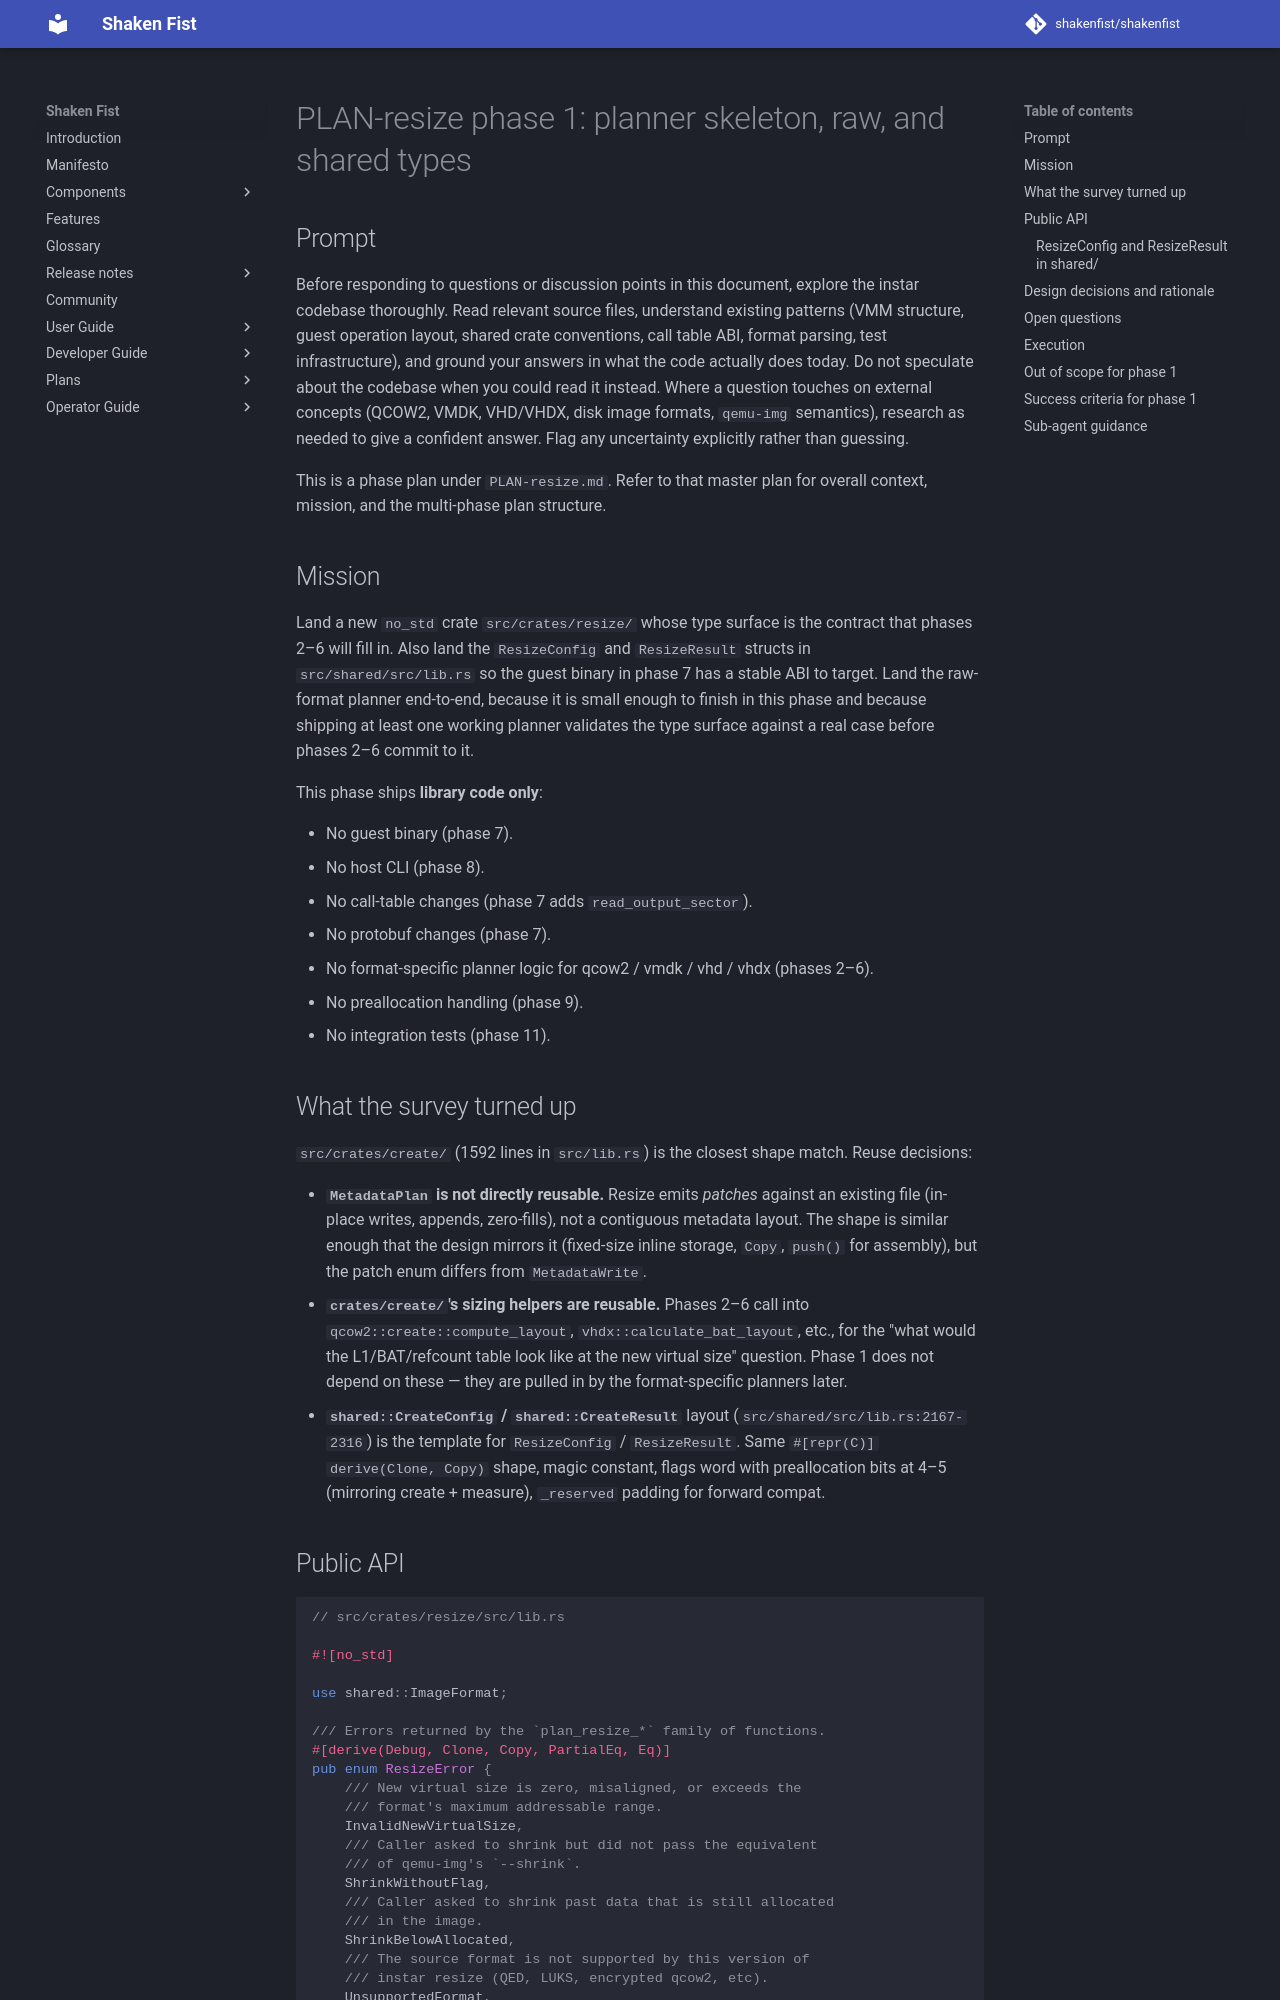

repository: shakenfist/shakenfist · page: components/instar/plans/PLAN-resize-phase-01-skeleton/index.html · generator: mkdocs

# PLAN-resize phase 1: planner skeleton, raw, and shared types

## Prompt

Before responding to questions or discussion points in this
document, explore the instar codebase thoroughly. Read relevant
source files, understand existing patterns (VMM structure, guest
operation layout, shared crate conventions, call table ABI,
format parsing, test infrastructure), and ground your answers in
what the code actually does today. Do not speculate about the
codebase when you could read it instead. Where a question touches
on external concepts (QCOW2, VMDK, VHD/VHDX, disk image formats,
`qemu-img` semantics), research as needed to give a confident
answer. Flag any uncertainty explicitly rather than guessing.

This is a phase plan under `PLAN-resize.md`. Refer to that master
plan for overall context, mission, and the multi-phase plan
structure.

## Mission

Land a new `no_std` crate `src/crates/resize/` whose type surface
is the contract that phases 2–6 will fill in. Also land the
`ResizeConfig` and `ResizeResult` structs in `src/shared/src/lib.rs`
so the guest binary in phase 7 has a stable ABI to target. Land
the raw-format planner end-to-end, because it is small enough to
finish in this phase and because shipping at least one working
planner validates the type surface against a real case before
phases 2–6 commit to it.

This phase ships **library code only**:

- No guest binary (phase 7).
- No host CLI (phase 8).
- No call-table changes (phase 7 adds `read_output_sector`).
- No protobuf changes (phase 7).
- No format-specific planner logic for qcow2 / vmdk / vhd / vhdx
  (phases 2–6).
- No preallocation handling (phase 9).
- No integration tests (phase 11).

## What the survey turned up

`src/crates/create/` (1592 lines in `src/lib.rs`) is the closest
shape match. Reuse decisions:

- **`MetadataPlan` is not directly reusable.** Resize emits
  *patches* against an existing file (in-place writes, appends,
  zero-fills), not a contiguous metadata layout. The shape is
  similar enough that the design mirrors it (fixed-size inline
  storage, `Copy`, `push()` for assembly), but the patch enum
  differs from `MetadataWrite`.
- **`crates/create/`'s sizing helpers are reusable.** Phases 2–6
  call into `qcow2::create::compute_layout`,
  `vhdx::calculate_bat_layout`, etc., for the "what would the
  L1/BAT/refcount table look like at the new virtual size"
  question. Phase 1 does not depend on these — they are pulled
  in by the format-specific planners later.
- **`shared::CreateConfig` / `shared::CreateResult`** layout
  (`src/shared/src/lib.rs:2167-2316`) is the template for
  `ResizeConfig` / `ResizeResult`. Same `#[repr(C)] derive(Clone,
  Copy)` shape, magic constant, flags word with preallocation
  bits at 4–5 (mirroring create + measure), `_reserved` padding
  for forward compat.
